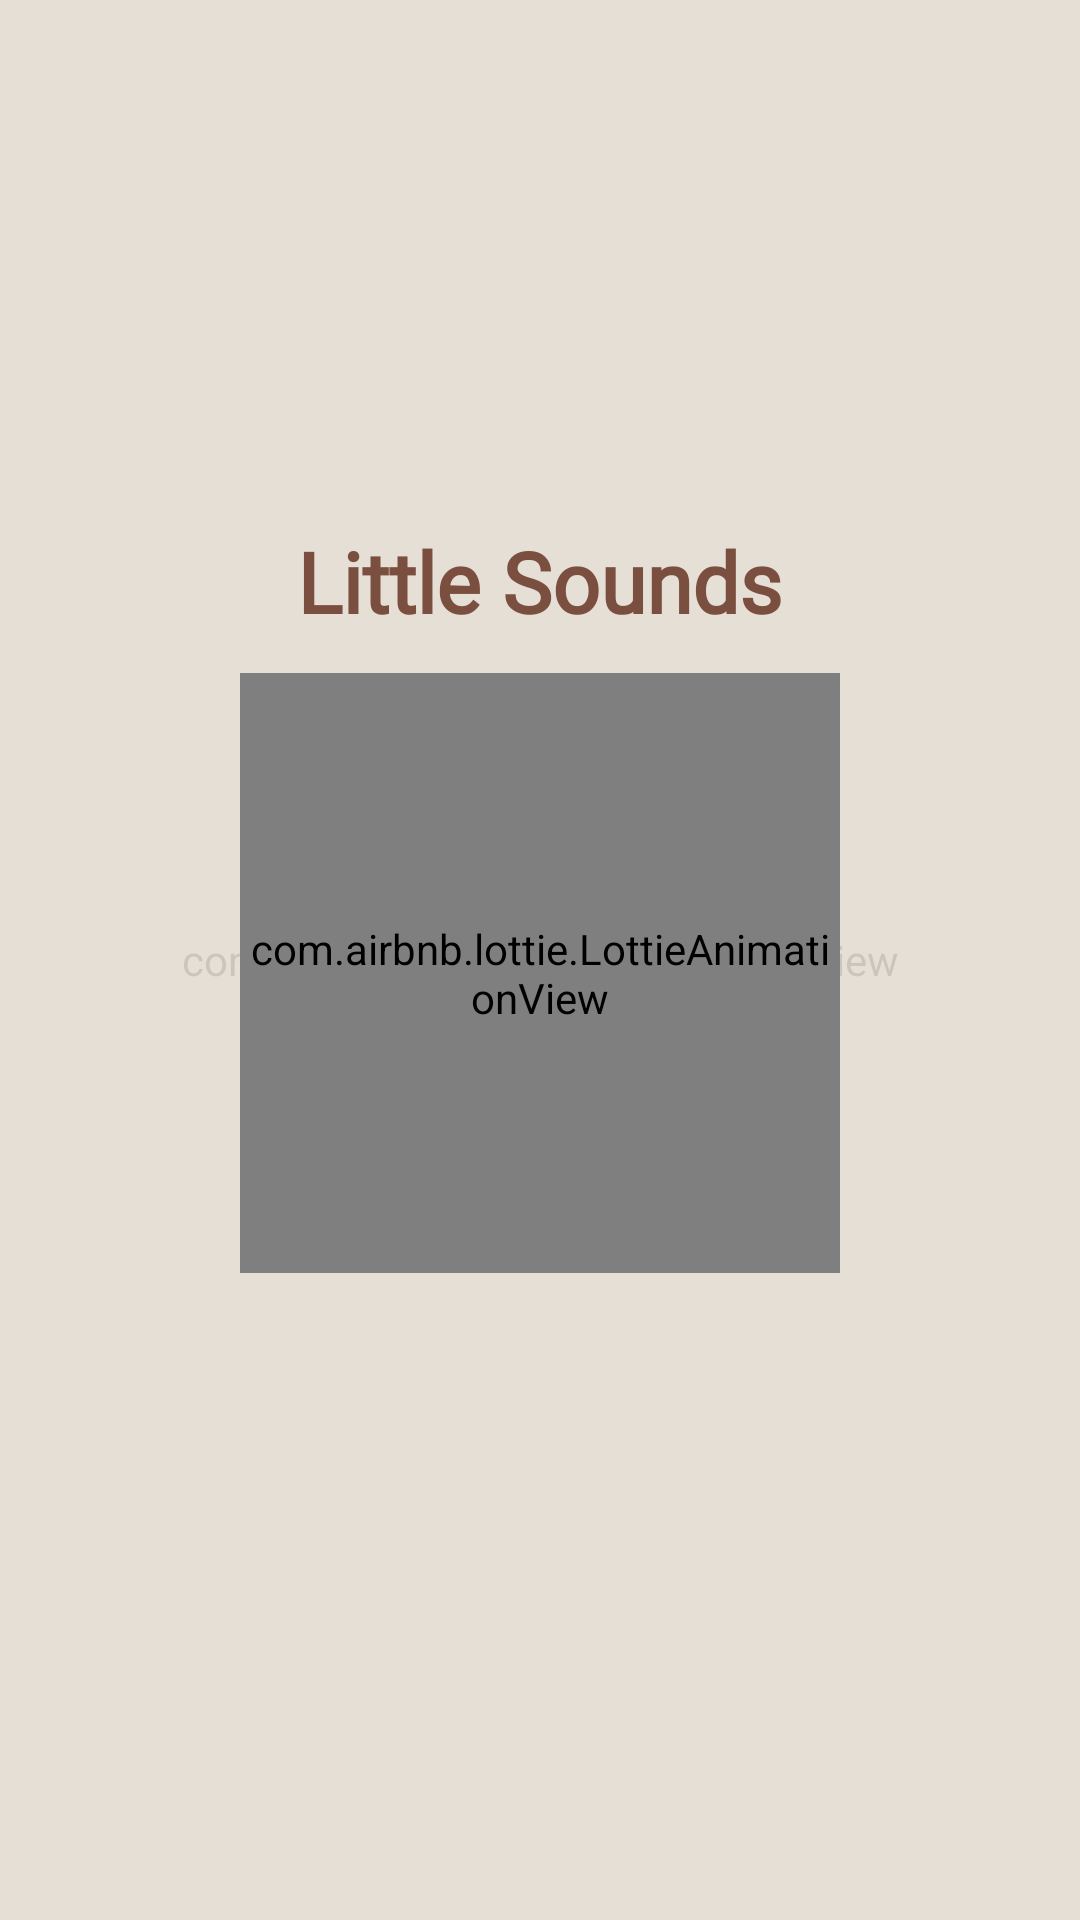

This screen was rendered from an Android layout file. Write that file and the resources it references.
<!-- AndroidManifest.xml: application theme Theme.LittleSounds -->
<!-- res/layout/activity_splash.xml -->
<?xml version="1.0" encoding="utf-8"?>
<FrameLayout xmlns:android="http://schemas.android.com/apk/res/android"
    xmlns:app="http://schemas.android.com/apk/res-auto"
    xmlns:tools="http://schemas.android.com/tools"
    android:id="@+id/splashRoot"
    android:layout_width="match_parent"
    android:layout_height="match_parent"
    android:background="@color/background_fragment"
    tools:context=".features.splash.SplashActivity">

    
    <com.airbnb.lottie.LottieAnimationView
        android:id="@+id/lottieBackgroundSplash"
        android:layout_width="match_parent"
        android:layout_height="match_parent"
        android:layout_gravity="center"
        android:alpha="0.2"
        android:scaleType="centerCrop"
        android:translationZ="-1dp"
        app:lottie_autoPlay="true"
        app:lottie_loop="true"
        app:lottie_rawRes="@raw/confetti_animation" />

    
    <LinearLayout
        android:layout_width="match_parent"
        android:layout_height="match_parent"
        android:gravity="center"
        android:orientation="vertical"
        android:padding="16dp">

        
        <TextView
            android:id="@+id/appName"
            style="@style/BoldTitleText"
            android:text="@string/app_name" />

        
        <com.airbnb.lottie.LottieAnimationView
            android:id="@+id/lottieLoadingSplash"
            android:layout_width="200dp"
            android:layout_height="200dp"
            app:lottie_autoPlay="true"
            app:lottie_loop="true"
            app:lottie_rawRes="@raw/loading_splash_animation" />

        
        <TextView
            android:id="@+id/loadingMessage"
            style="@style/CenteredMessageText"
            tools:text="Espere só um pouquinho... a diversão já vai começar!" />
    </LinearLayout>
</FrameLayout>
<!-- resources referenced by this layout -->
<resources>
  <color name="background_fragment">#FFF8ED</color>
  <string name="app_name">Little Sounds</string>
  <style name="BoldTitleText">
          <item name="android:layout_width">wrap_content</item>
          <item name="android:layout_height">wrap_content</item>
          <item name="android:layout_marginBottom">12dp</item>
          <item name="android:fontFamily">@font/fredoka_expanded_bold</item>
          <item name="android:textColor">@color/primary_dark</item>
          <item name="android:textSize">28sp</item>
          <item name="android:textStyle">bold</item>
      </style>
  <style name="CenteredMessageText">
          <item name="android:layout_width">wrap_content</item>
          <item name="android:layout_height">wrap_content</item>
          <item name="android:layout_marginTop">16dp</item>
          <item name="android:fontFamily">@font/fredoka_expanded_regular</item>
          <item name="android:gravity">center</item>
          <item name="android:textAlignment">center</item>
          <item name="android:textColor">@color/text_primary</item>
          <item name="android:textSize">18sp</item>
          <item name="android:textStyle">bold</item>
      </style>
  <style name="Theme.LittleSounds" parent="Base.Theme.LittleSounds" />
  <color name="primary_dark">#7B4F3F</color>
  <color name="text_primary">#5F5F5F</color>
  <style name="Base.Theme.LittleSounds" parent="Theme.MaterialComponents.Light.NoActionBar">
          <item name="colorPrimary">@color/primary_dark</item>
      </style>
</resources>
